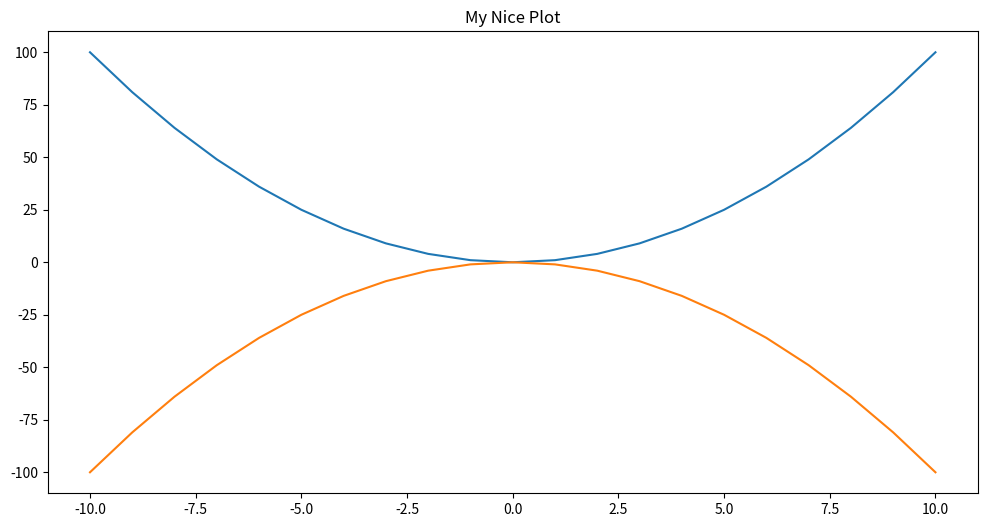
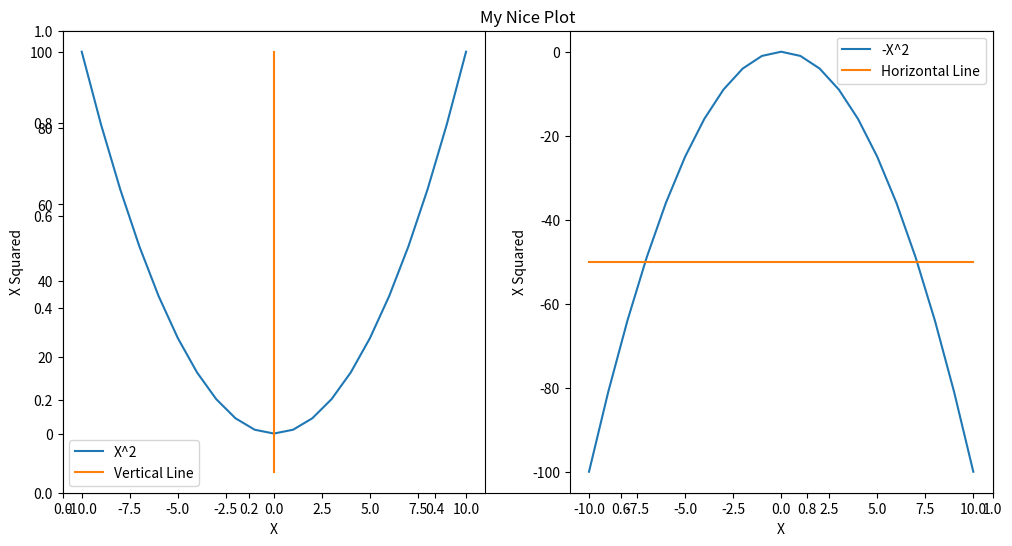
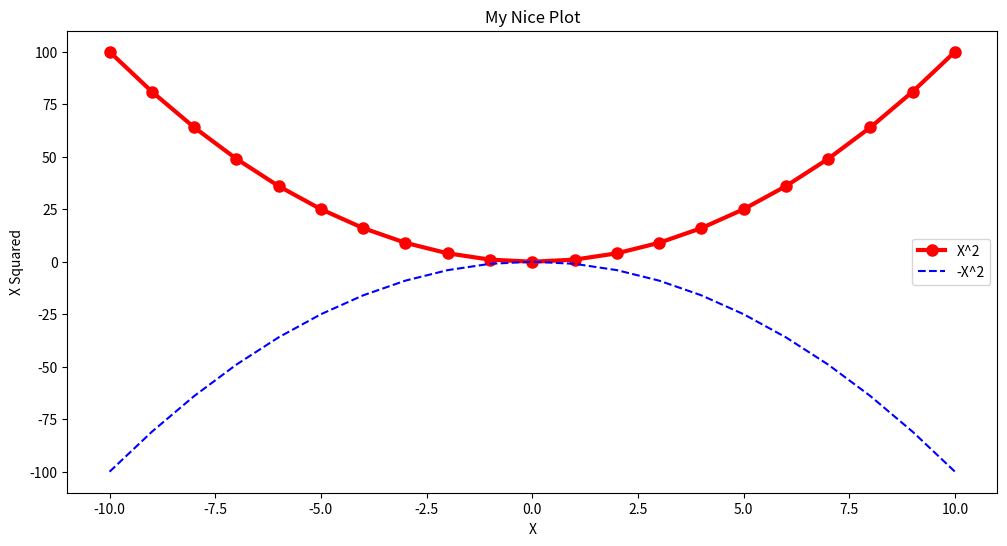
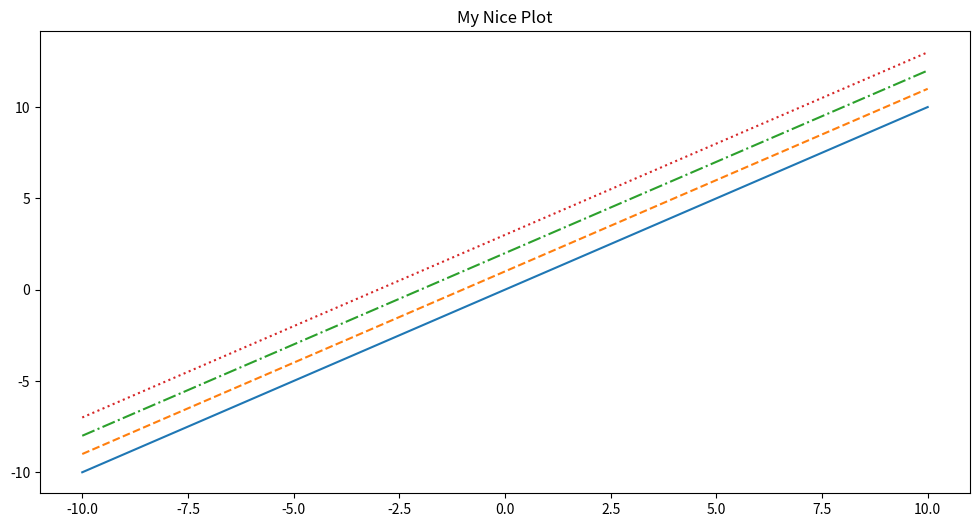
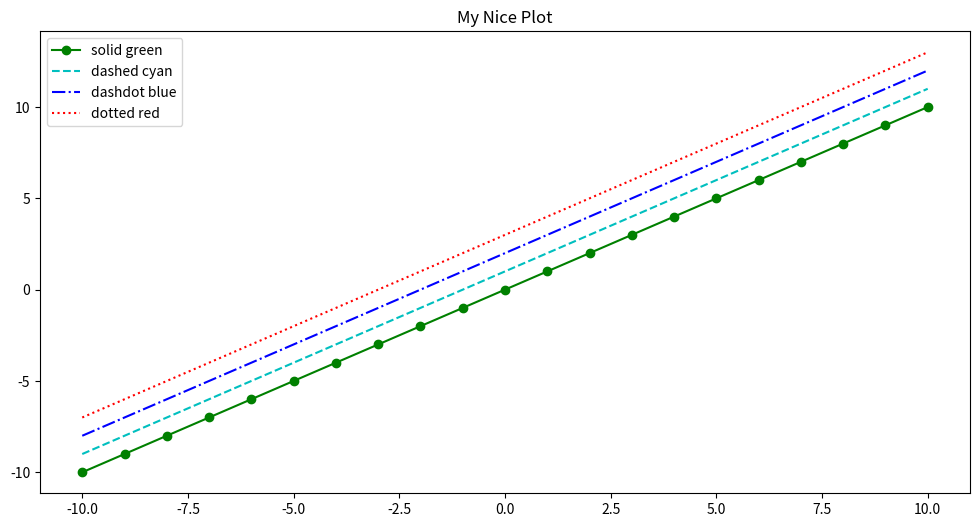
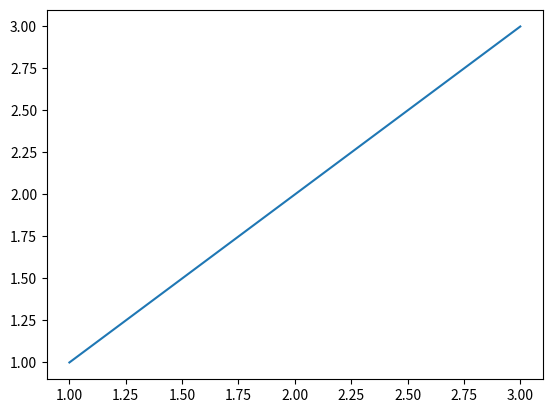
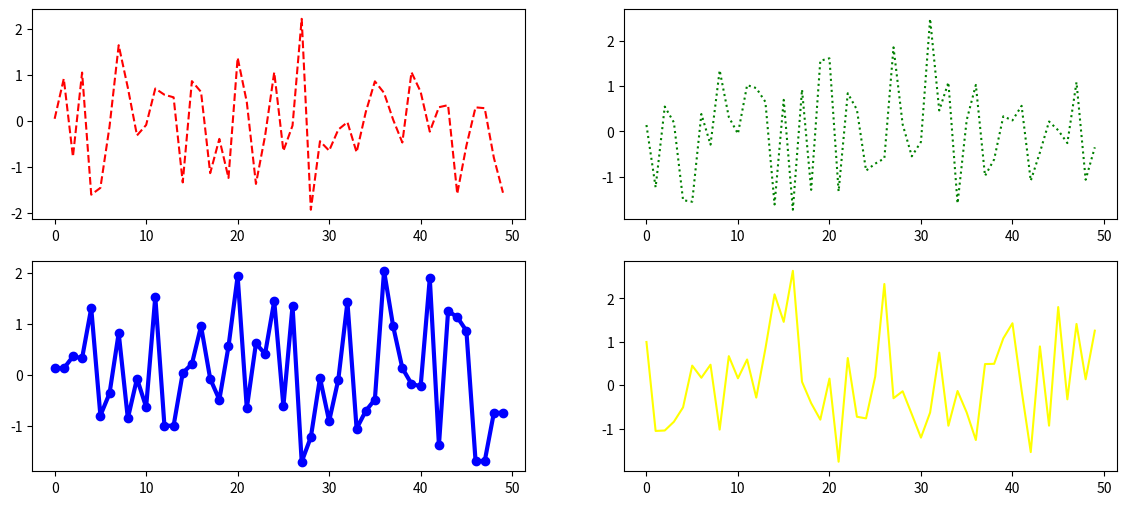
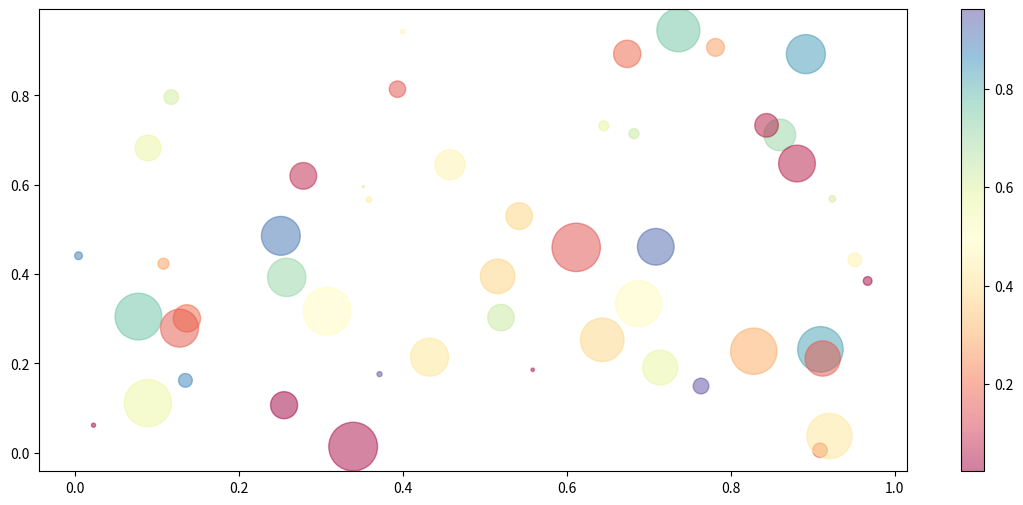
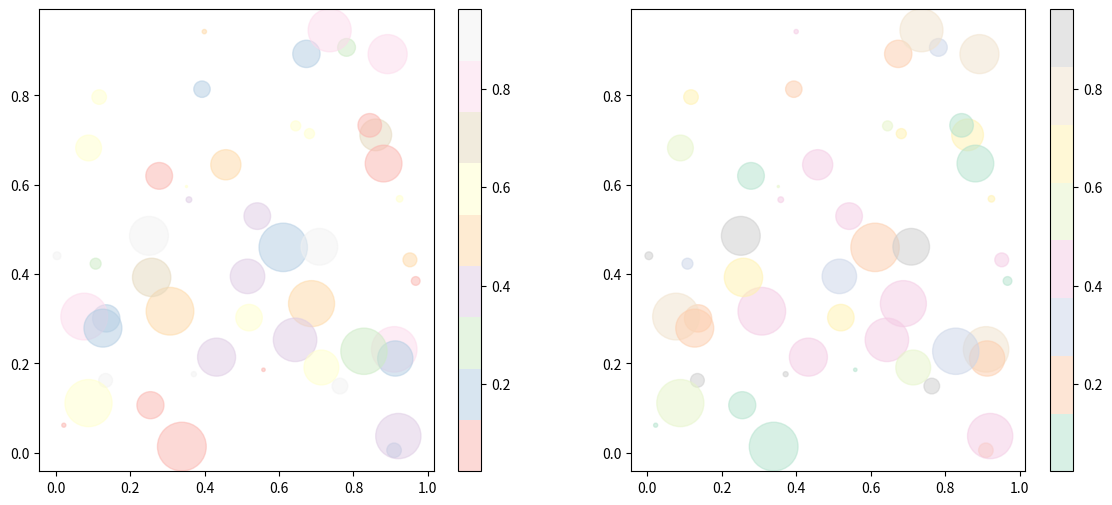
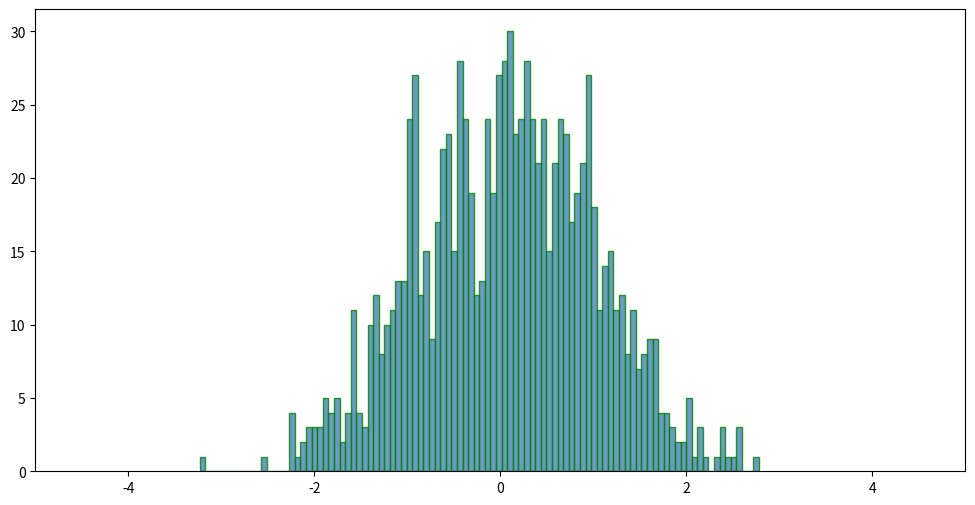
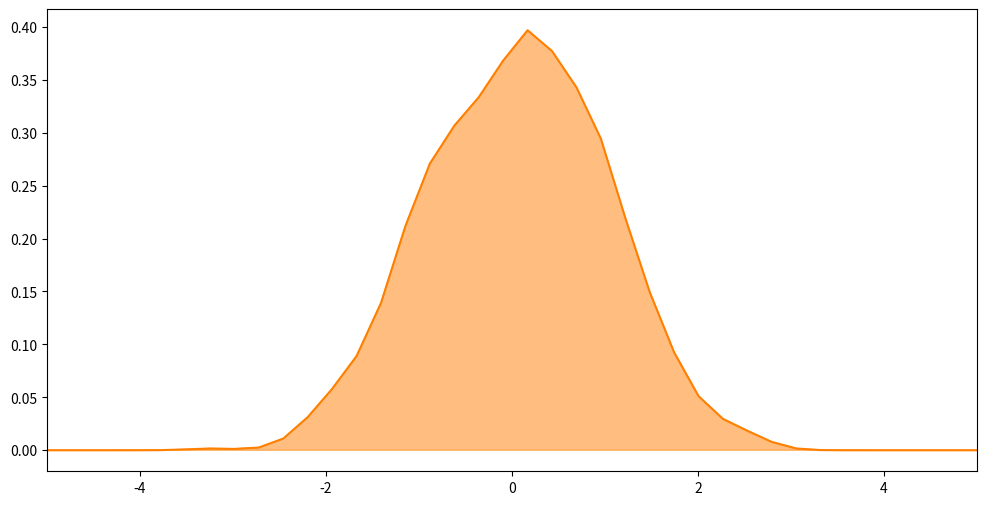
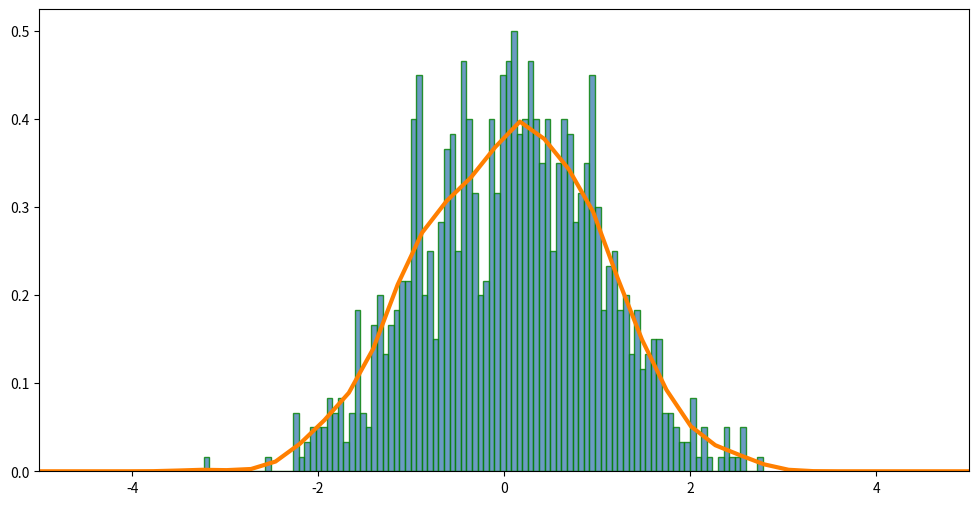
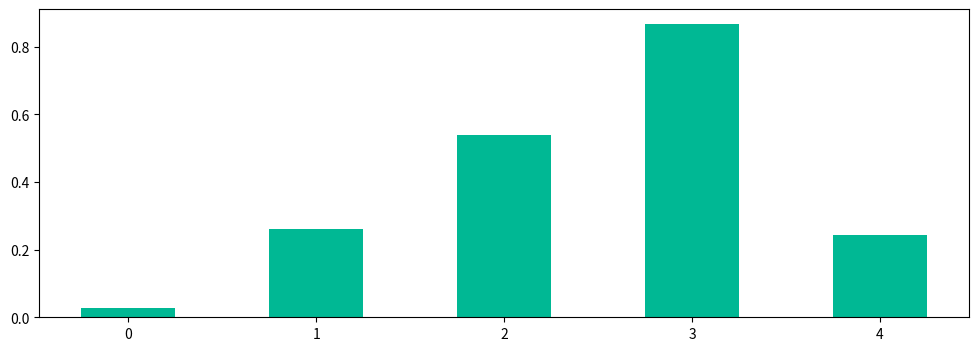
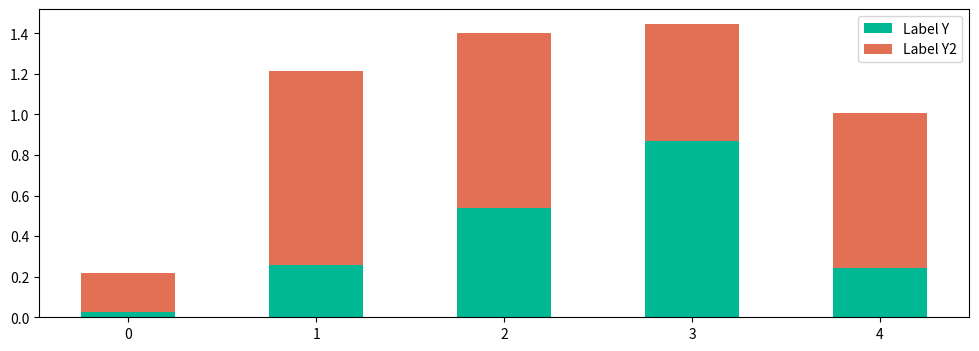
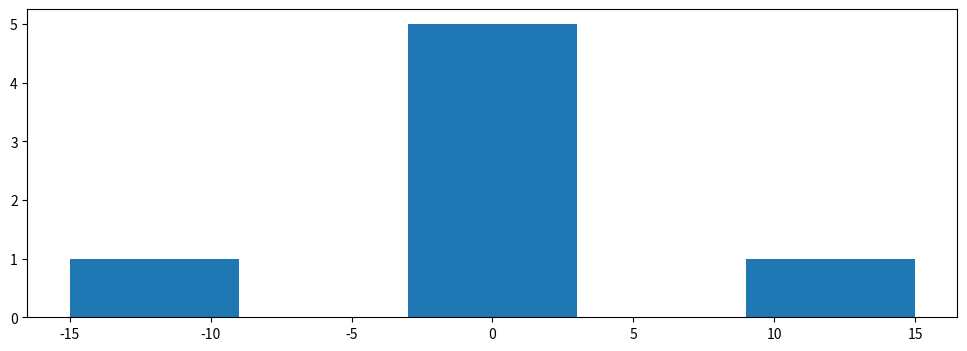

Reproduce these figures in Python, in order.
import numpy as np
import pandas as pd
import matplotlib.pyplot as plt

%matplotlib inline

x = np.arange(-10, 11)

plt.figure(figsize=(12, 6))

plt.title('My Nice Plot')

plt.plot(x, x ** 2)
plt.plot(x, -1 * (x ** 2))


plt.figure(figsize=(12, 6))
plt.title('My Nice Plot')

plt.subplot(1, 2, 1)  # rows, columns, panel selected
plt.plot(x, x ** 2)
plt.plot([0, 0, 0], [-10, 0, 100])
plt.legend(['X^2', 'Vertical Line'])
plt.xlabel('X')
plt.ylabel('X Squared')

plt.subplot(1, 2, 2)
plt.plot(x, -1 * (x ** 2))
plt.plot([-10, 0, 10], [-50, -50, -50])
plt.legend(['-X^2', 'Horizontal Line'])

plt.xlabel('X')
plt.ylabel('X Squared')

fig, axes = plt.subplots(figsize=(12, 6))

axes.plot(
    x, (x ** 2), color='red', linewidth=3,
    marker='o', markersize=8, label='X^2')

axes.plot(x, -1 * (x ** 2), 'b--', label='-X^2')

axes.set_xlabel('X')
axes.set_ylabel('X Squared')

axes.set_title("My Nice Plot")

axes.legend()

fig

fig, axes = plt.subplots(figsize=(12, 6))

axes.plot(x, x + 0, linestyle='solid')
axes.plot(x, x + 1, linestyle='dashed')
axes.plot(x, x + 2, linestyle='dashdot')
axes.plot(x, x + 3, linestyle='dotted')

axes.set_title("My Nice Plot")

fig, axes = plt.subplots(figsize=(12, 6))

axes.plot(x, x + 0, '-og', label="solid green")
axes.plot(x, x + 1, '--c', label="dashed cyan")
axes.plot(x, x + 2, '-.b', label="dashdot blue")
axes.plot(x, x + 3, ':r', label="dotted red")

axes.set_title("My Nice Plot")

axes.legend()

print('Markers: {}'.format([m for m in plt.Line2D.markers]))

linestyles = ['_', '-', '--', ':']

print('Line styles: {}'.format(linestyles))

plot_objects = plt.subplots()

fig, ax = plot_objects

ax.plot([1,2,3], [1,2,3])

plot_objects

plot_objects = plt.subplots(nrows=2, ncols=2, figsize=(14, 6))

fig, ((ax1, ax2), (ax3, ax4)) = plot_objects

plot_objects

ax4.plot(np.random.randn(50), c='yellow')
ax1.plot(np.random.randn(50), c='red', linestyle='--')
ax2.plot(np.random.randn(50), c='green', linestyle=':')
ax3.plot(np.random.randn(50), c='blue', marker='o', linewidth=3.0)


fig

plt.figure(figsize=(14, 6))

ax1 = plt.subplot2grid((3,3), (0,0), colspan=3)
ax2 = plt.subplot2grid((3,3), (1,0), colspan=2)
ax3 = plt.subplot2grid((3,3), (1,2), rowspan=2)
ax4 = plt.subplot2grid((3,3), (2,0))
ax5 = plt.subplot2grid((3,3), (2,1))

N = 50
x = np.random.rand(N)
y = np.random.rand(N)
colors = np.random.rand(N)
area = np.pi * (20 * np.random.rand(N))**2  # 0 to 15 point radii

plt.figure(figsize=(14, 6))

plt.scatter(x, y, s=area, c=colors, alpha=0.5, cmap='Spectral')
plt.colorbar()

plt.show()

fig = plt.figure(figsize=(14, 6))

ax1 = fig.add_subplot(1,2,1)
plt.scatter(x, y, s=area, c=colors, alpha=0.5, cmap='Pastel1')
plt.colorbar()

ax2 = fig.add_subplot(1,2,2)
plt.scatter(x, y, s=area, c=colors, alpha=0.5, cmap='Pastel2')
plt.colorbar()

plt.show()

values = np.random.randn(1000)

plt.subplots(figsize=(12, 6))

plt.hist(values, bins=100, alpha=0.8,
          histtype='bar', color='steelblue',
          edgecolor='green')
plt.xlim(xmin=-5, xmax=5)

plt.show()

fig.savefig('hist.png')

from scipy import stats

density = stats.kde.gaussian_kde(values)
density

plt.subplots(figsize=(12, 6))

values2 = np.linspace(min(values)-10, max(values)+10, 100)

plt.plot(values2, density(values2), color='#FF7F00')
plt.fill_between(values2, 0, density(values2), alpha=0.5, color='#FF7F00')
plt.xlim(xmin=-5, xmax=5)

plt.show()

plt.subplots(figsize=(12, 6))

plt.hist(values, bins=100, alpha=0.8, density=1,
          histtype='bar', color='steelblue',
          edgecolor='green')

plt.plot(values2, density(values2), color='#FF7F00', linewidth=3.0)
plt.xlim(xmin=-5, xmax=5)

plt.show()

Y = np.random.rand(1, 5)[0]
Y2 = np.random.rand(1, 5)[0]

plt.figure(figsize=(12, 4))

barWidth = 0.5
plt.bar(np.arange(len(Y)), Y, width=barWidth, color='#00b894')

plt.show()

plt.figure(figsize=(12, 4))

barWidth = 0.5
plt.bar(np.arange(len(Y)), Y, width=barWidth, color='#00b894', label='Label Y')
plt.bar(np.arange(len(Y2)), Y2, width=barWidth, color='#e17055', bottom=Y, label='Label Y2')

plt.legend()
plt.show()

values = np.concatenate([np.random.randn(10), np.array([10, 15, -10, -15])])

plt.figure(figsize=(12, 4))

plt.hist(values)

plt.figure(figsize=(12, 4))

plt.boxplot(values)